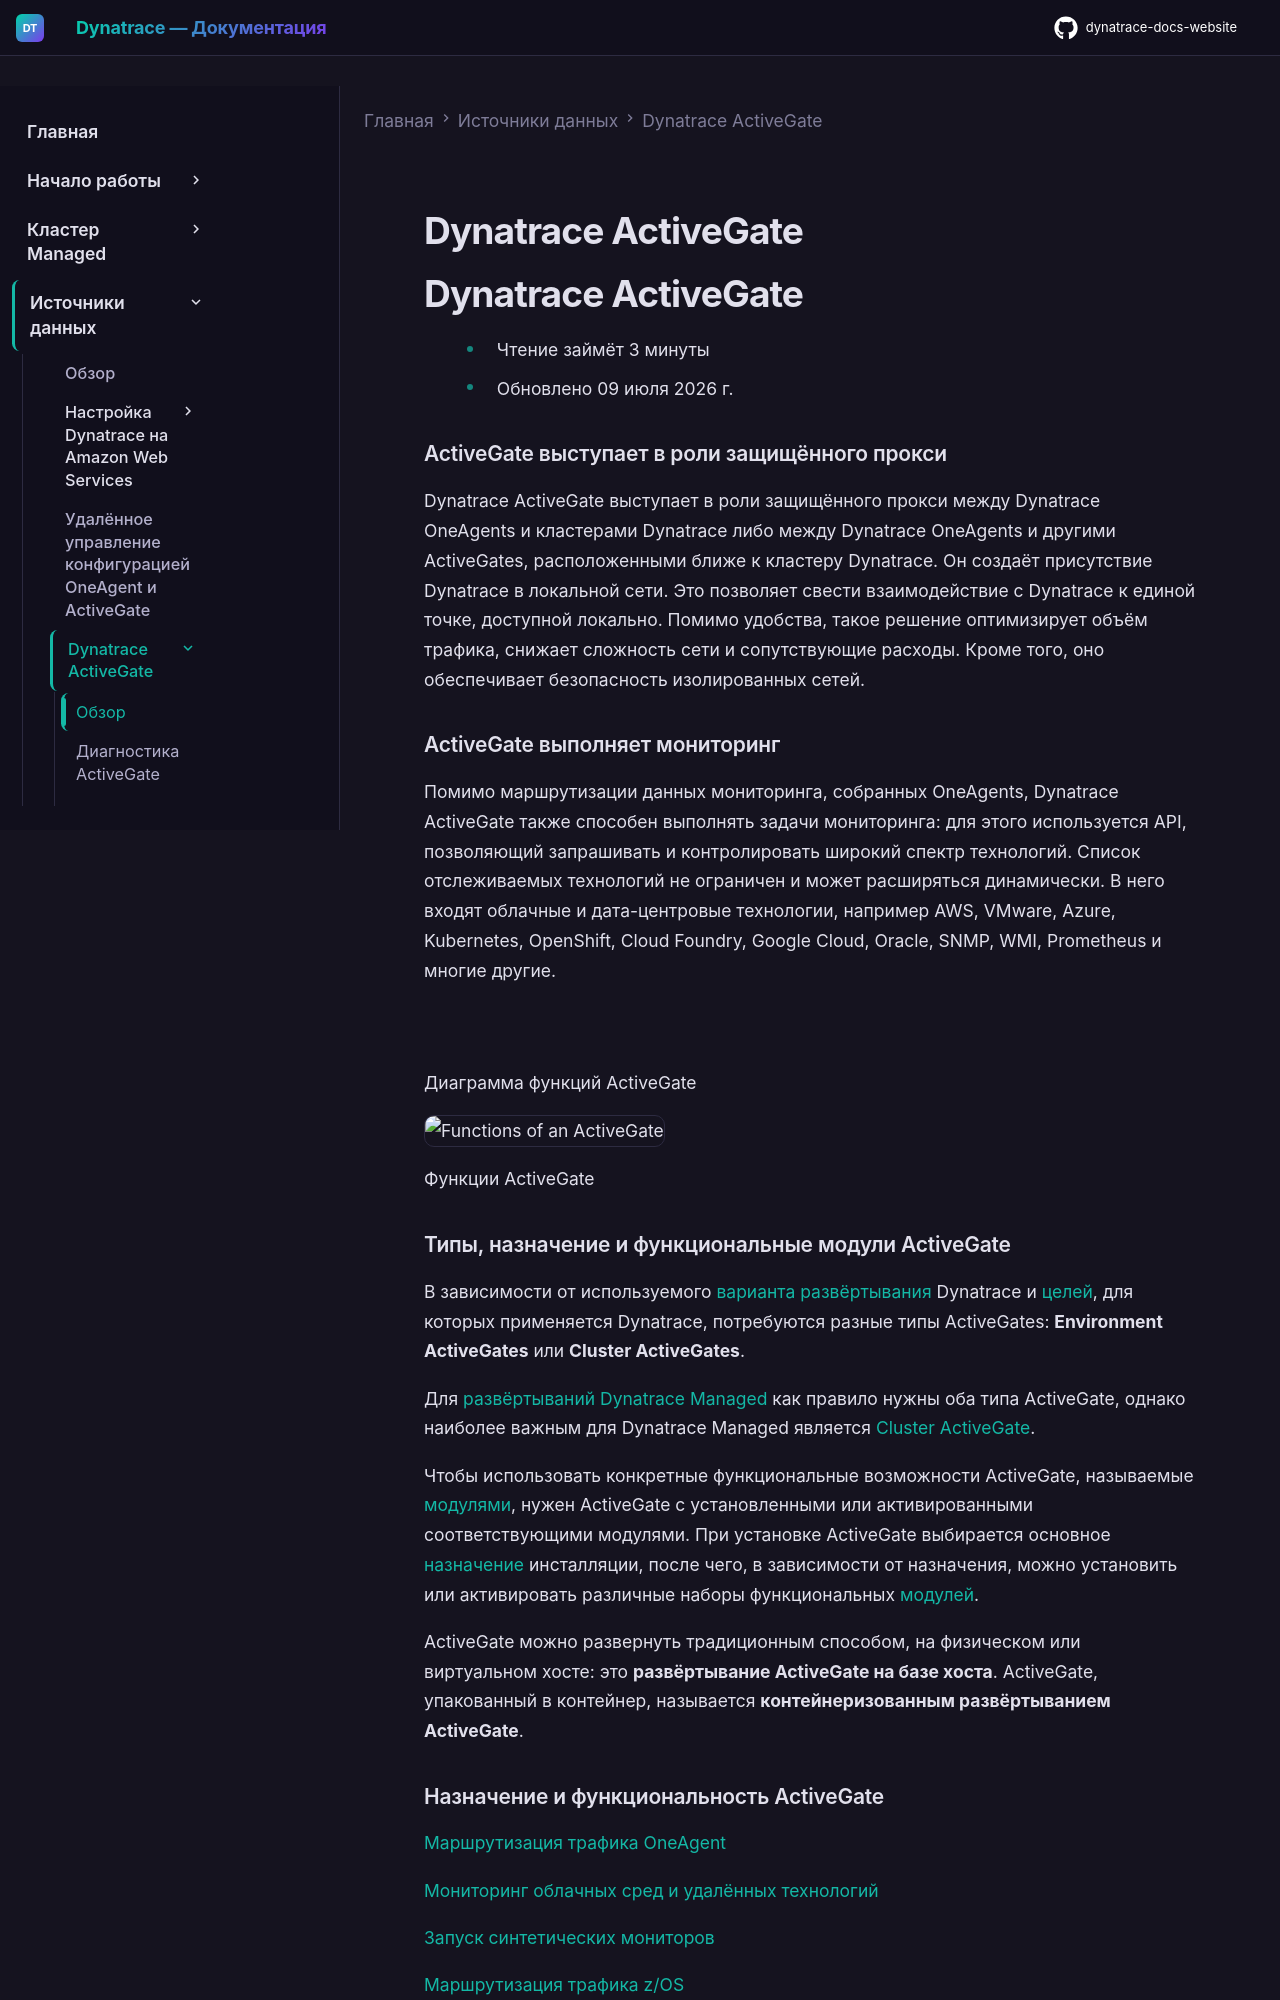

repository: Yerkebulan-Ardabayev/dynatrace-docs-website · page: managed-ru/ingest-from/dynatrace-activegate/index.html · generator: mkdocs

---
title: Dynatrace ActiveGate
source: https://docs.dynatrace.com/managed/ingest-from/dynatrace-activegate
---

# Dynatrace ActiveGate

# Dynatrace ActiveGate

* Чтение займёт 3 минуты
* Обновлено 09 июля 2026 г.

### ActiveGate выступает в роли защищённого прокси

Dynatrace ActiveGate выступает в роли защищённого прокси между Dynatrace OneAgents и кластерами Dynatrace либо между Dynatrace OneAgents и другими ActiveGates, расположенными ближе к кластеру Dynatrace.
Он создаёт присутствие Dynatrace в локальной сети. Это позволяет свести взаимодействие с Dynatrace к единой точке, доступной локально. Помимо удобства, такое решение оптимизирует объём трафика, снижает сложность сети и сопутствующие расходы. Кроме того, оно обеспечивает безопасность изолированных сетей.

### ActiveGate выполняет мониторинг

Помимо маршрутизации данных мониторинга, собранных OneAgents, Dynatrace ActiveGate также способен выполнять задачи мониторинга: для этого используется API, позволяющий запрашивать и контролировать широкий спектр технологий. Список отслеживаемых технологий не ограничен и может расширяться динамически. В него входят облачные и дата-центровые технологии, например AWS, VMware, Azure, Kubernetes, OpenShift, Cloud Foundry, Google Cloud, Oracle, SNMP, WMI, Prometheus и многие другие.

### 

Диаграмма функций ActiveGate

![Functions of an ActiveGate](https://cdn.bfldr.com/B686QPH3/as/t4j8ggtv98xv8v8pccpvwf27/ActiveGate-ActiveGate_performance_monitoring-Light_Mode?auto=webp&format=png&position=1)

Функции ActiveGate

### Типы, назначение и функциональные модули ActiveGate

В зависимости от используемого [варианта развёртывания](/managed/ingest-from/dynatrace-activegate/supported-connectivity-schemes-for-activegates "Learn about the connectivity priorities between ActiveGate types as well as the priorities between ActiveGates and OneAgents.") Dynatrace и [целей](/managed/ingest-from/dynatrace-activegate/capabilities "Learn the capabilities and uses of ActiveGate."), для которых применяется Dynatrace, потребуются разные типы ActiveGates: **Environment ActiveGates** или **Cluster ActiveGates**.

Для [развёртываний Dynatrace Managed](/managed/ingest-from/dynatrace-activegate/supported-connectivity-schemes-for-activegates#managed-scheme "Learn about the connectivity priorities between ActiveGate types as well as the priorities between ActiveGates and OneAgents.") как правило нужны оба типа ActiveGate, однако наиболее важным для Dynatrace Managed является [Cluster ActiveGate](/managed/managed-cluster/installation/install-cluster-activegate "Install a Cluster ActiveGate on Linux or Windows to route OneAgent traffic or run Synthetic monitors, and connect it to your Managed Cluster.").

Чтобы использовать конкретные функциональные возможности ActiveGate, называемые [модулями](/managed/ingest-from/dynatrace-activegate/configuration/configure-activegate#modules "Learn which ActiveGate properties you can configure based on your needs and requirements."), нужен ActiveGate с установленными или активированными соответствующими модулями. При установке ActiveGate выбирается основное [назначение](/managed/ingest-from/dynatrace-activegate/capabilities "Learn the capabilities and uses of ActiveGate.") инсталляции, после чего, в зависимости от назначения, можно установить или активировать различные наборы функциональных [модулей](/managed/ingest-from/dynatrace-activegate/configuration/configure-activegate#modules "Learn which ActiveGate properties you can configure based on your needs and requirements.").

ActiveGate можно развернуть традиционным способом, на физическом или виртуальном хосте: это **развёртывание ActiveGate на базе хоста**.
ActiveGate, упакованный в контейнер, называется **контейнеризованным развёртыванием ActiveGate**.
